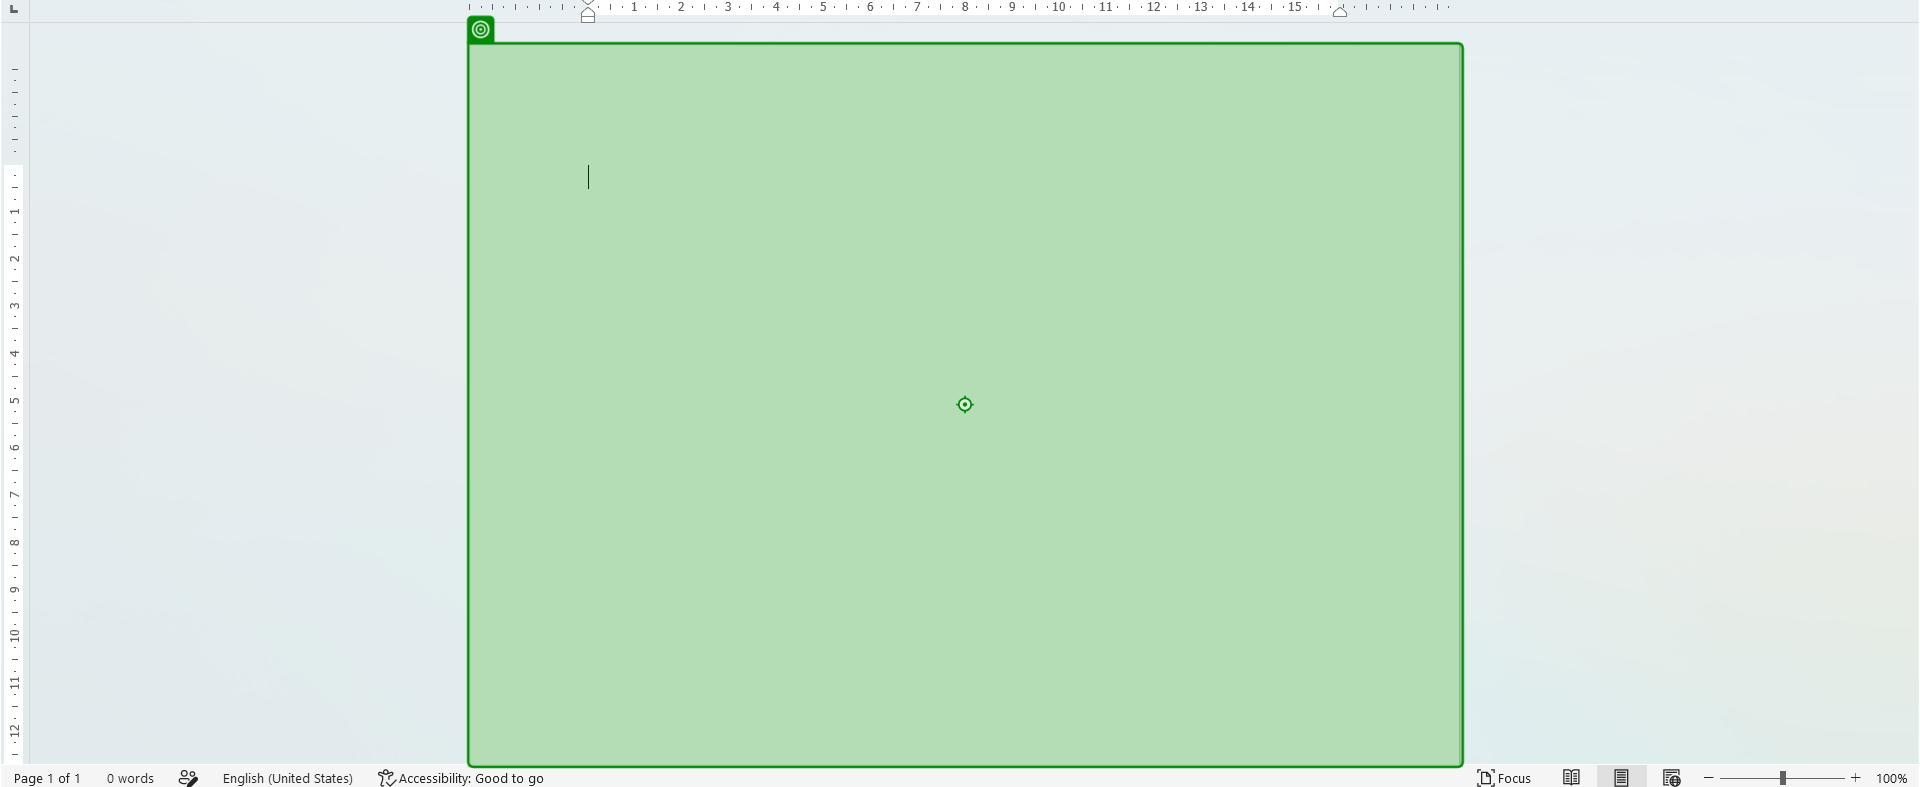
Workflow: ~Main

Step 1: type "UiPath Automation is powerful
This is keyboard shortcut demo" into the page 'Page 1' in window 'Document1 - Word' (winword.exe)
